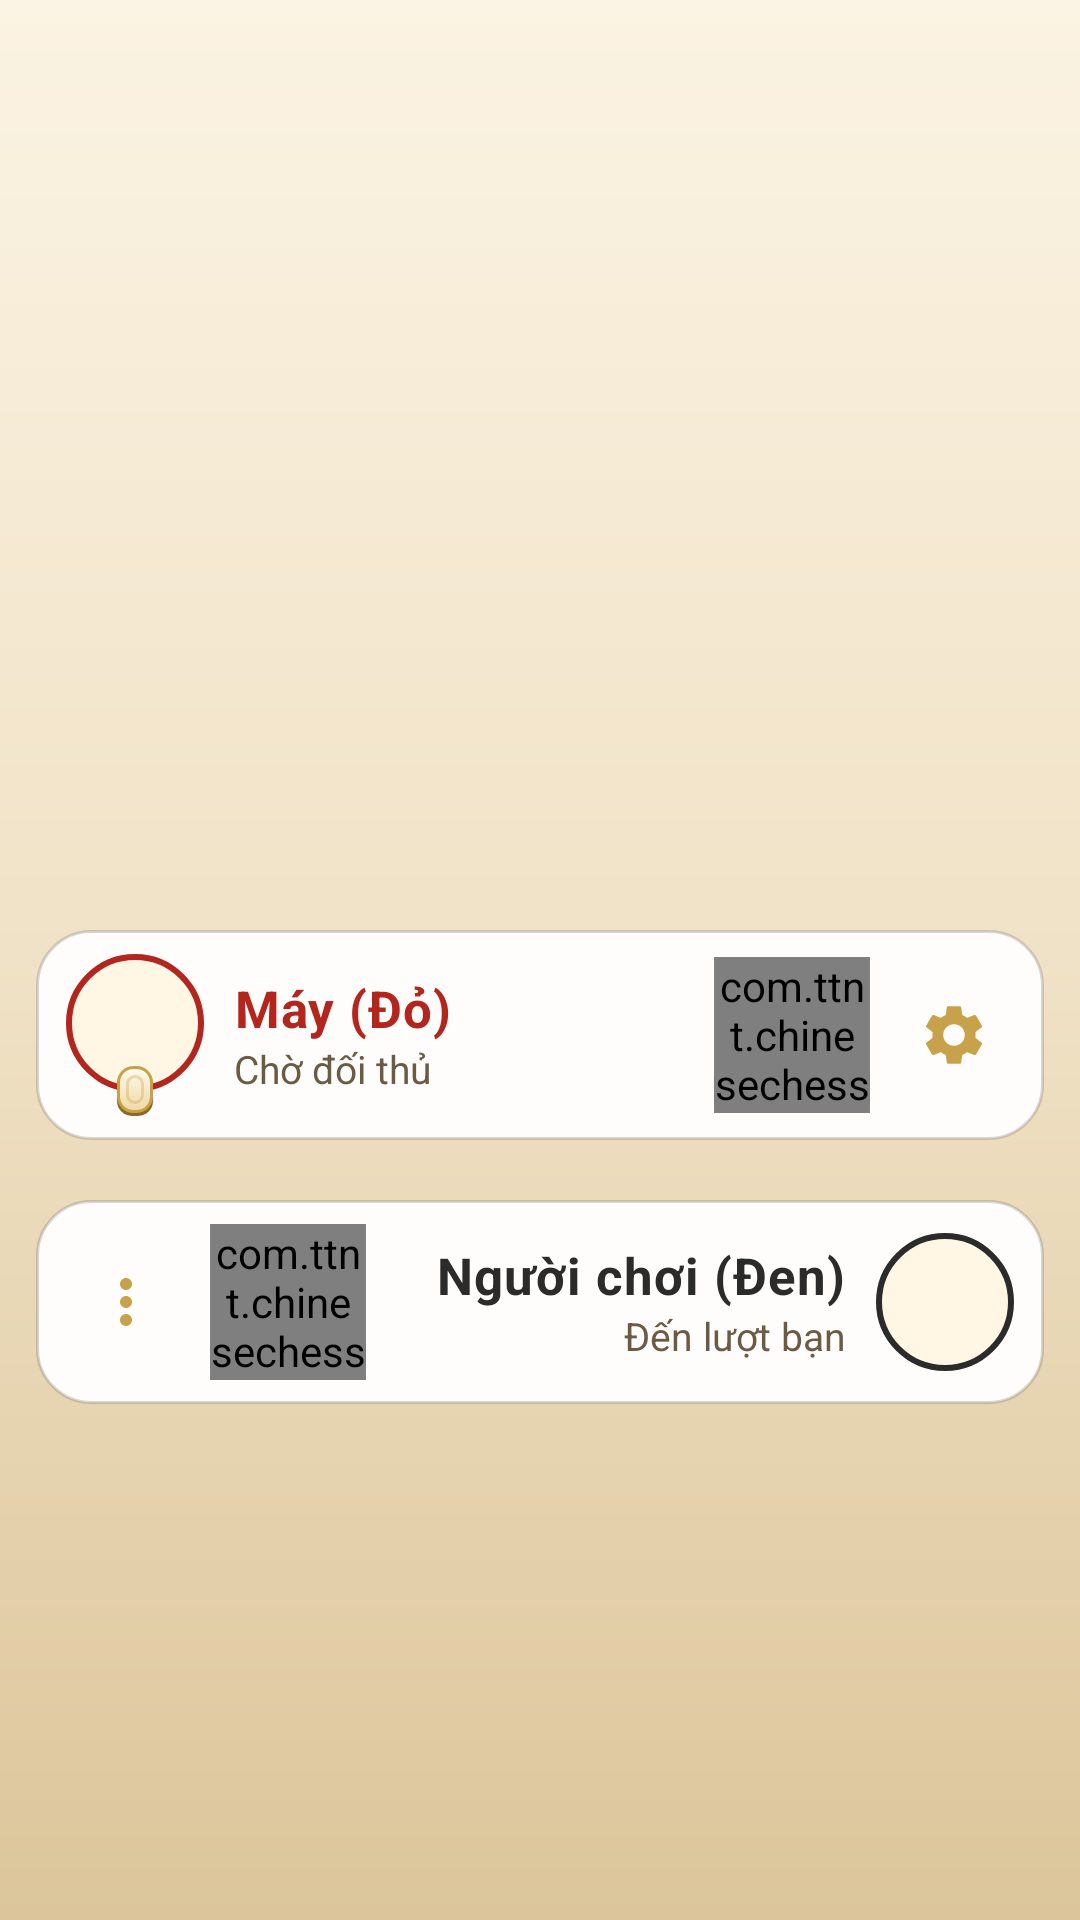

The Android layout XML behind this screen, and the referenced resources:
<!-- AndroidManifest.xml: application theme AppTheme -->
<!-- res/layout/game.xml -->
<LinearLayout xmlns:android="http://schemas.android.com/apk/res/android"
    xmlns:app="http://schemas.android.com/apk/res-auto"
    xmlns:tools="http://schemas.android.com/tools"
    android:id="@+id/game_root"
    android:layout_width="match_parent"
    android:layout_height="match_parent"
    android:background="@drawable/bg_game"
    android:orientation="vertical">

    
    <FrameLayout
        android:id="@+id/ad_slot"
        android:layout_width="match_parent"
        android:layout_height="@dimen/ad_banner_height"
        android:layout_marginStart="12dp"
        android:layout_marginTop="16dp"
        android:layout_marginEnd="12dp"
        android:layout_marginBottom="24dp" />

    <View
        android:layout_width="match_parent"
        android:layout_height="0dp"
        android:layout_weight="1" />

    
    <LinearLayout
        android:id="@+id/computer_side"
        android:layout_width="match_parent"
        android:layout_height="wrap_content"
        android:layout_marginStart="12dp"
        android:layout_marginTop="10dp"
        android:layout_marginEnd="12dp"
        android:background="@drawable/bg_side_card"
        android:elevation="3dp"
        android:gravity="center_vertical"
        android:orientation="horizontal"
        android:paddingStart="10dp"
        android:paddingTop="8dp"
        android:paddingEnd="6dp"
        android:paddingBottom="8dp">

        
        <FrameLayout
            android:layout_width="wrap_content"
            android:layout_height="wrap_content">

            <ImageView
                android:id="@+id/computer_avatar"
                android:layout_width="46dp"
                android:layout_height="46dp"
                android:layout_gravity="center_horizontal"
                android:layout_marginBottom="8dp"
                android:background="@drawable/bg_avatar_red"
                android:padding="5dp"
                tools:ignore="ContentDescription" />

            <TextView
                android:id="@+id/computer_level"
                android:layout_width="wrap_content"
                android:layout_height="wrap_content"
                android:layout_gravity="bottom|center_horizontal"
                android:background="@drawable/bg_level_badge"
                android:paddingStart="6dp"
                android:paddingTop="1dp"
                android:paddingEnd="6dp"
                android:paddingBottom="2dp"
                android:textColor="@color/gold"
                android:textSize="10sp"
                android:textStyle="bold"
                tools:ignore="SmallSp"
                tools:text="Cực khó" />
        </FrameLayout>

        <LinearLayout
            android:layout_width="0dp"
            android:layout_height="wrap_content"
            android:layout_marginStart="10dp"
            android:layout_weight="1"
            android:gravity="start"
            android:orientation="vertical">

            <TextView
                android:id="@+id/computer_name"
                android:layout_width="wrap_content"
                android:layout_height="wrap_content"
                android:letterSpacing="0.02"
                android:text="@string/computer_label"
                android:textColor="@color/sideRed"
                android:textSize="17sp"
                android:textStyle="bold" />

            <TextView
                android:id="@+id/computer_status"
                android:layout_width="wrap_content"
                android:layout_height="wrap_content"
                android:text="@string/status_waiting"
                android:textColor="@color/textMuted"
                android:textSize="13sp" />
        </LinearLayout>

        <com.ttnt.chinesechess.view.TurnTimerView
            android:id="@+id/computer_timer"
            android:layout_width="52dp"
            android:layout_height="52dp" />

        
        <ImageButton
            android:id="@+id/settings_button"
            android:layout_width="48dp"
            android:layout_height="48dp"
            android:layout_marginStart="4dp"
            android:background="@drawable/bg_icon_button"
            android:contentDescription="@string/settings_label"
            android:padding="8dp"
            android:src="@drawable/ic_settings"
            app:tint="@color/gold" />

    </LinearLayout>

    
    <FrameLayout
        android:layout_width="match_parent"
        android:layout_height="wrap_content">

        <LinearLayout
            android:id="@+id/layout"
            android:layout_width="match_parent"
            android:layout_height="wrap_content"
            android:gravity="center"
            android:orientation="vertical"
            android:paddingStart="8dp"
            android:paddingTop="10dp"
            android:paddingEnd="8dp"
            android:paddingBottom="10dp" />

        
        <TextView
            android:id="@+id/board_flourish"
            android:layout_width="wrap_content"
            android:layout_height="wrap_content"
            android:layout_gravity="center"
            android:elevation="8dp"
            android:fontFamily="serif"
            android:letterSpacing="0.18"
            android:shadowColor="#66000000"
            android:shadowDx="0"
            android:shadowDy="3"
            android:shadowRadius="10"
            android:text="@string/start_label"
            android:textColor="@color/gold"
            android:textSize="36sp"
            android:textStyle="bold"
            android:visibility="gone" />

        
        <Button
            android:id="@+id/river_new_game"
            android:layout_width="wrap_content"
            android:layout_height="36dp"
            android:layout_gravity="center"
            android:background="@drawable/bg_button_pill"
            android:elevation="6dp"
            android:letterSpacing="0.06"
            android:paddingStart="16dp"
            android:paddingEnd="16dp"
            android:paddingBottom="5dp"
            android:stateListAnimator="@null"
            android:text="@string/ready_label"
            android:textColor="@android:color/white"
            android:textSize="14sp"
            android:textStyle="bold"
            android:visibility="gone" />
    </FrameLayout>

    
    <LinearLayout
        android:id="@+id/player_side"
        android:layout_width="match_parent"
        android:layout_height="wrap_content"
        android:layout_marginStart="12dp"
        android:layout_marginEnd="12dp"
        android:layout_marginBottom="12dp"
        android:background="@drawable/bg_side_card"
        android:elevation="3dp"
        android:gravity="center_vertical"
        android:orientation="horizontal"
        android:paddingStart="6dp"
        android:paddingTop="8dp"
        android:paddingEnd="10dp"
        android:paddingBottom="8dp">

        <ImageButton
            android:id="@+id/menu_button"
            android:layout_width="48dp"
            android:layout_height="48dp"
            android:layout_marginEnd="4dp"
            android:background="@drawable/bg_icon_button"
            android:contentDescription="@string/menu_label"
            android:padding="8dp"
            android:src="@drawable/ic_more_vert"
            app:tint="@color/gold" />

        <com.ttnt.chinesechess.view.TurnTimerView
            android:id="@+id/player_timer"
            android:layout_width="52dp"
            android:layout_height="52dp" />

        <LinearLayout
            android:layout_width="0dp"
            android:layout_height="wrap_content"
            android:layout_marginStart="10dp"
            android:layout_marginEnd="10dp"
            android:layout_weight="1"
            android:gravity="end"
            android:orientation="vertical">

            <TextView
                android:id="@+id/player_name"
                android:layout_width="wrap_content"
                android:layout_height="wrap_content"
                android:letterSpacing="0.02"
                android:text="@string/player_label"
                android:textColor="@color/sideBlack"
                android:textSize="17sp"
                android:textStyle="bold" />

            <TextView
                android:id="@+id/player_status"
                android:layout_width="wrap_content"
                android:layout_height="wrap_content"
                android:text="@string/status_your_turn"
                android:textColor="@color/textMuted"
                android:textSize="13sp" />
        </LinearLayout>

        <ImageView
            android:id="@+id/player_avatar"
            android:layout_width="46dp"
            android:layout_height="46dp"
            android:background="@drawable/bg_avatar_black"
            android:padding="5dp"
            tools:ignore="ContentDescription" />
    </LinearLayout>

    <View
        android:layout_width="match_parent"
        android:layout_height="0dp"
        android:layout_weight="1" />

</LinearLayout>
<!-- resources referenced by this layout -->
<resources>
  <color name="gold">#C7A24A</color>
  <color name="sideBlack">#2B2B2B</color>
  <color name="sideRed">#B3261E</color>
  <color name="textMuted">#6B5B45</color>
  <dimen name="ad_banner_height">100dp</dimen>
  <!-- drawable bg_avatar_black (drawable) -->
  <?xml version="1.0" encoding="utf-8"?>
  <shape xmlns:android="http://schemas.android.com/apk/res/android"
      android:shape="oval">
      <solid android:color="@color/avatarFill" />
      <stroke
          android:width="2dp"
          android:color="@color/sideBlack" />
  </shape>
  <!-- drawable bg_avatar_red (drawable) -->
  <?xml version="1.0" encoding="utf-8"?>
  <shape xmlns:android="http://schemas.android.com/apk/res/android"
      android:shape="oval">
      <solid android:color="@color/avatarFill" />
      <stroke
          android:width="2dp"
          android:color="@color/sideRed" />
  </shape>
  <!-- drawable bg_game (drawable) -->
  <?xml version="1.0" encoding="utf-8"?>
  <shape xmlns:android="http://schemas.android.com/apk/res/android"
      android:shape="rectangle">
      <gradient
          android:angle="270"
          android:centerColor="@color/bgMid"
          android:endColor="@color/bgBottom"
          android:startColor="@color/bgTop"
          android:type="linear" />
  </shape>
  <!-- drawable bg_icon_button (drawable) -->
  <?xml version="1.0" encoding="utf-8"?>
  <ripple xmlns:android="http://schemas.android.com/apk/res/android"
      android:color="@color/cardStroke">
      <item android:id="@android:id/mask">
          <shape android:shape="oval">
              <solid android:color="@color/gold" />
          </shape>
      </item>
  </ripple>
  <!-- drawable bg_side_card (drawable) -->
  <?xml version="1.0" encoding="utf-8"?>
  <selector xmlns:android="http://schemas.android.com/apk/res/android">
      <item
          android:drawable="@drawable/bg_side_card_active"
          android:state_activated="true" />
      <item android:drawable="@drawable/bg_side_card_idle" />
  </selector>
  <string name="computer_label">Máy (Đỏ)</string>
  <string name="menu_label">Menu</string>
  <string name="player_label">Người chơi (Đen)</string>
  <string name="ready_label">Sẵn sàng</string>
  <string name="settings_label">Cài đặt</string>
  <string name="start_label">Bắt đầu</string>
  <string name="status_waiting">Chờ đối thủ</string>
  <string name="status_your_turn">Đến lượt bạn</string>
  <style name="AppTheme" parent="Theme.AppCompat.Light.NoActionBar">
          <item name="colorPrimary">@color/colorPrimary</item>
          <item name="colorPrimaryDark">@color/colorPrimaryDark</item>
          <item name="colorAccent">@color/colorAccent</item>
      </style>
  <color name="avatarFill">#FFF6E4</color>
  <color name="goldDeep">#8A6B24</color>
  <color name="goldLit">#E2C173</color>
  <color name="bgMid">#F0E2C6</color>
  <color name="bgBottom">#DCC59A</color>
  <color name="bgTop">#FBF3E3</color>
  <color name="cardStroke">#26000000</color>
  <color name="badgeFoot">#EFD8A2</color>
  <color name="badgeCrown">#FFFBEF</color>
  <color name="badgeCut">#55C7A24A</color>
  <!-- drawable bg_side_card_active (drawable) -->
  <?xml version="1.0" encoding="utf-8"?>
  <shape xmlns:android="http://schemas.android.com/apk/res/android"
      android:shape="rectangle">
      <solid android:color="@color/cardActive" />
      <stroke
          android:width="2dp"
          android:color="@color/gold" />
      <corners android:radius="18dp" />
  </shape>
  <!-- drawable bg_side_card_idle (drawable) -->
  <?xml version="1.0" encoding="utf-8"?>
  <shape xmlns:android="http://schemas.android.com/apk/res/android"
      android:shape="rectangle">
      <solid android:color="@color/cardIdle" />
      <stroke
          android:width="1dp"
          android:color="@color/cardStroke" />
      <corners android:radius="18dp" />
  </shape>
  <color name="colorPrimary">#3F51B5</color>
  <color name="colorPrimaryDark">#303F9F</color>
  <color name="colorAccent">#FF4081</color>
  <color name="cardActive">#FFFDF6</color>
  <color name="cardIdle">#F2FFFFFF</color>
</resources>
